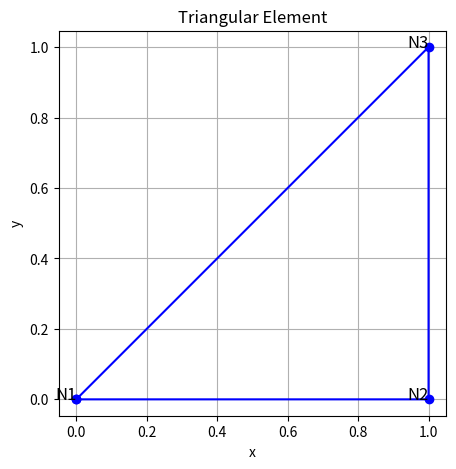

Source code (Python):
import numpy as np
import matplotlib.pyplot as plt

def cst(xy, properties, ue=None):
    E_mod = properties['E']
    rho = properties['rho']
    t = 1  # Thickness of the element (assumed constant for simplicity)

    def mobilus_coordinates(xy, point):
        A = np.array([point[0], point[1], 1])
        B = np.array([[xy[0][0], xy[1][0], xy[2][0]],
                      [xy[0][1], xy[1][1], xy[2][1]],
                      [1, 1, 1]])
        x = np.linalg.solve(B, A)
        return x

    def element_area(xy):
        A = np.array([[1, xy[0][0], xy[0][1]],
                      [1, xy[1][0], xy[1][1]],
                      [1, xy[2][0], xy[2][1]]])
        return 0.5 * np.abs(np.linalg.det(A))

    chi = mobilus_coordinates(xy, [0, 0])
    area = element_area(xy)

    B = np.array([
        [chi[0], 0,       chi[1], 0,       chi[2], 0      ],
        [0,       chi[0], 0,       chi[1], 0,       chi[2]],
        [chi[0], chi[0],  chi[1], chi[1],  chi[2], chi[2]]
    ])

    D = np.array([
        [E_mod, 0,     0    ],
        [0,     E_mod, 0    ],
        [0,     0,     E_mod]
    ])

    ke = (B.T @ D @ B) * area * t

    if ue is not None:
        ue = np.array(ue).flatten()
        if len(ue) == 2:
            ue = np.tile(ue, 3)  # Expand to 6 components if only 2 are given
        fe = (area * t / 3) * ue.reshape((6, 1))
    else:
        fe = None

    return ke, fe










def plot_element(xy, title="Triangular Element"):
    xy = np.array(xy + [xy[0]])  # Cierra el triángulo
    plt.figure(figsize=(5,5))
    plt.plot(xy[:,0], xy[:,1], 'bo-')
    for i, (x, y) in enumerate(xy[:-1]):
        plt.text(x, y, f'N{i+1}', fontsize=12, ha='right')
    plt.title(title)
    plt.xlabel('x')
    plt.ylabel('y')
    plt.axis('equal')
    plt.grid(True)
    plt.show()

# Example usage
if __name__ == "__main__":
    properties = {
        'E': 210e9,
        'rho': 7850
    }

    xy = [[0, 0], [1, 0], [1, 1]]
    ue = [1, 0]  # Optional: displacement

    ke, fe = cst(xy, properties, ue)

    print("Stiffness matrix ke:\n", ke)
    if fe is not None:
        print("Equivalent nodal force vector fe:\n", fe)

    plot_element(xy)
